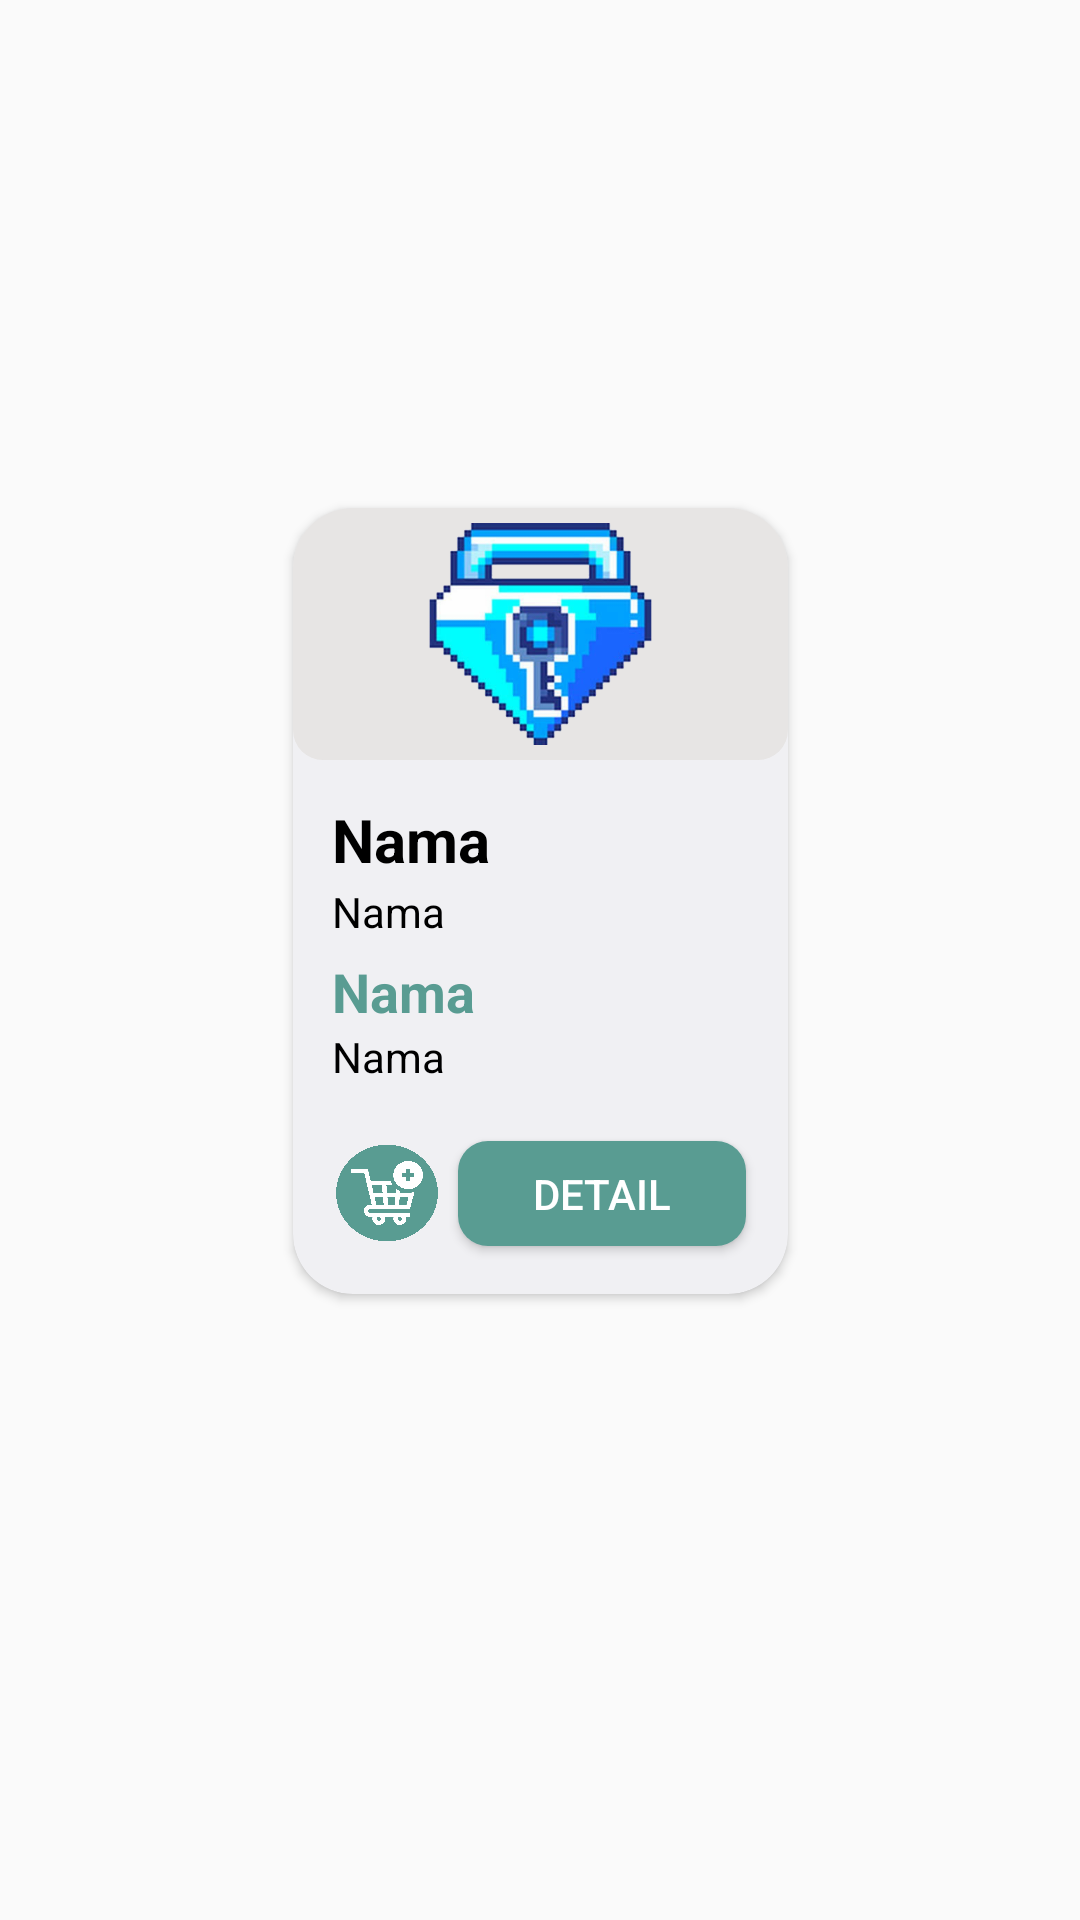

Write the Android layout XML for this screen, with the resource values it uses.
<!-- AndroidManifest.xml: application theme Theme.GrowthShop -->
<!-- res/layout/rcyle_item.xml -->
<?xml version="1.0" encoding="utf-8"?>
<androidx.constraintlayout.widget.ConstraintLayout xmlns:android="http://schemas.android.com/apk/res/android"
    xmlns:app="http://schemas.android.com/apk/res-auto"
    xmlns:tools="http://schemas.android.com/tools"
    android:layout_width="match_parent"
    android:layout_height="290dp">

    <androidx.cardview.widget.CardView
        android:layout_width="165dp"
        android:layout_height="262dp"
        app:cardBackgroundColor="@color/material_dynamic_neutral95"
        app:cardCornerRadius="20dp"
        app:layout_constraintBottom_toBottomOf="parent"
        app:layout_constraintEnd_toEndOf="parent"
        app:layout_constraintStart_toStartOf="parent"
        app:layout_constraintTop_toTopOf="parent"
        app:layout_constraintVertical_bias="0.448">

        <androidx.constraintlayout.widget.ConstraintLayout
            android:layout_width="match_parent"
            android:layout_height="match_parent">

            <ImageView
                android:id="@+id/imageView"
                android:layout_width="165dp"
                android:layout_height="84dp"
                android:background="@drawable/gts_btnprimary2"
                app:layout_constraintBottom_toBottomOf="parent"
                app:layout_constraintEnd_toEndOf="parent"
                app:layout_constraintHorizontal_bias="0.0"
                app:layout_constraintStart_toStartOf="parent"
                app:layout_constraintTop_toTopOf="parent"
                app:layout_constraintVertical_bias="0.0"
                app:srcCompat="@drawable/bgl" />

            <LinearLayout
                android:id="@+id/linearLayout2"
                android:layout_width="138dp"
                android:layout_height="96dp"
                android:orientation="vertical"
                app:layout_constraintBottom_toBottomOf="parent"
                app:layout_constraintEnd_toEndOf="parent"
                app:layout_constraintHorizontal_bias="0.481"
                app:layout_constraintStart_toStartOf="parent"
                app:layout_constraintTop_toTopOf="parent"
                app:layout_constraintVertical_bias="0.584">

                <TextView
                    android:id="@+id/namabar"
                    android:layout_width="match_parent"
                    android:layout_height="wrap_content"
                    android:text="Nama"
                    android:textColor="@color/black"
                    android:textSize="20sp"
                    android:textStyle="bold" />

                <TextView
                    android:id="@+id/textView10"
                    android:layout_width="match_parent"
                    android:layout_height="1dp" />

                <TextView
                    android:id="@+id/statusbar"
                    android:layout_width="match_parent"
                    android:layout_height="wrap_content"
                    android:text="Nama"
                    android:textColor="@color/black"
                    android:textSize="14sp" />

                <TextView
                    android:id="@+id/textView11"
                    android:layout_width="match_parent"
                    android:layout_height="5dp" />

                <TextView
                    android:id="@+id/hargabar"
                    android:layout_width="match_parent"
                    android:layout_height="wrap_content"
                    android:text="Nama"
                    android:textColor="@color/primary"
                    android:textSize="18sp"
                    android:textStyle="bold" />

                <TextView
                    android:id="@+id/stokbar"
                    android:layout_width="match_parent"
                    android:layout_height="wrap_content"
                    android:text="Nama"
                    android:textColor="@color/black"
                    android:textSize="14sp" />
            </LinearLayout>

            <Button
                android:id="@+id/addBarang"
                android:layout_width="38dp"
                android:layout_height="36dp"
                android:background="@drawable/addcart"
                android:textColor="@color/white"
                app:layout_constraintBottom_toBottomOf="parent"
                app:layout_constraintEnd_toEndOf="parent"
                app:layout_constraintHorizontal_bias="0.096"
                app:layout_constraintStart_toStartOf="parent"
                app:layout_constraintTop_toTopOf="parent"
                app:layout_constraintVertical_bias="0.931" />

            <Button
                android:id="@+id/btndetal"
                android:layout_width="96dp"
                android:layout_height="35dp"
                android:background="@drawable/gts_btnprimary"
                android:text="detail"
                android:textColor="@color/white"
                app:layout_constraintBottom_toBottomOf="parent"
                app:layout_constraintEnd_toEndOf="parent"
                app:layout_constraintHorizontal_bias="0.797"
                app:layout_constraintStart_toStartOf="parent"
                app:layout_constraintTop_toTopOf="parent"
                app:layout_constraintVertical_bias="0.929" />

        </androidx.constraintlayout.widget.ConstraintLayout>

    </androidx.cardview.widget.CardView>

</androidx.constraintlayout.widget.ConstraintLayout>
<!-- resources referenced by this layout -->
<resources>
  <color name="black">#FF000000</color>
  <color name="primary">#599C92</color>
  <color name="white">#FFFFFFFF</color>
  <!-- drawable addcart: png bitmap (drawable, 303779 bytes) -->
  <!-- drawable bgl: png bitmap (drawable, 128285 bytes) -->
  <!-- drawable gts_btnprimary (drawable) -->
  <?xml version="1.0" encoding="utf-8"?>
  <shape android:shape="rectangle" xmlns:android="http://schemas.android.com/apk/res/android">
      <solid android:color="@color/primary"/>
      <corners android:radius="10dp"/>
  </shape>
  <!-- drawable gts_btnprimary2 (drawable) -->
  <?xml version="1.0" encoding="utf-8"?>
  <shape android:shape="rectangle" xmlns:android="http://schemas.android.com/apk/res/android">
      <solid android:color="#E7E5E4"/>
      <corners android:radius="10dp"/>
  </shape>
  <style name="Theme.GrowthShop" parent="Base.Theme.GrowthShop" />
  <style name="Base.Theme.GrowthShop" parent="Theme.AppCompat.Light.NoActionBar">
          
          
      </style>
</resources>
